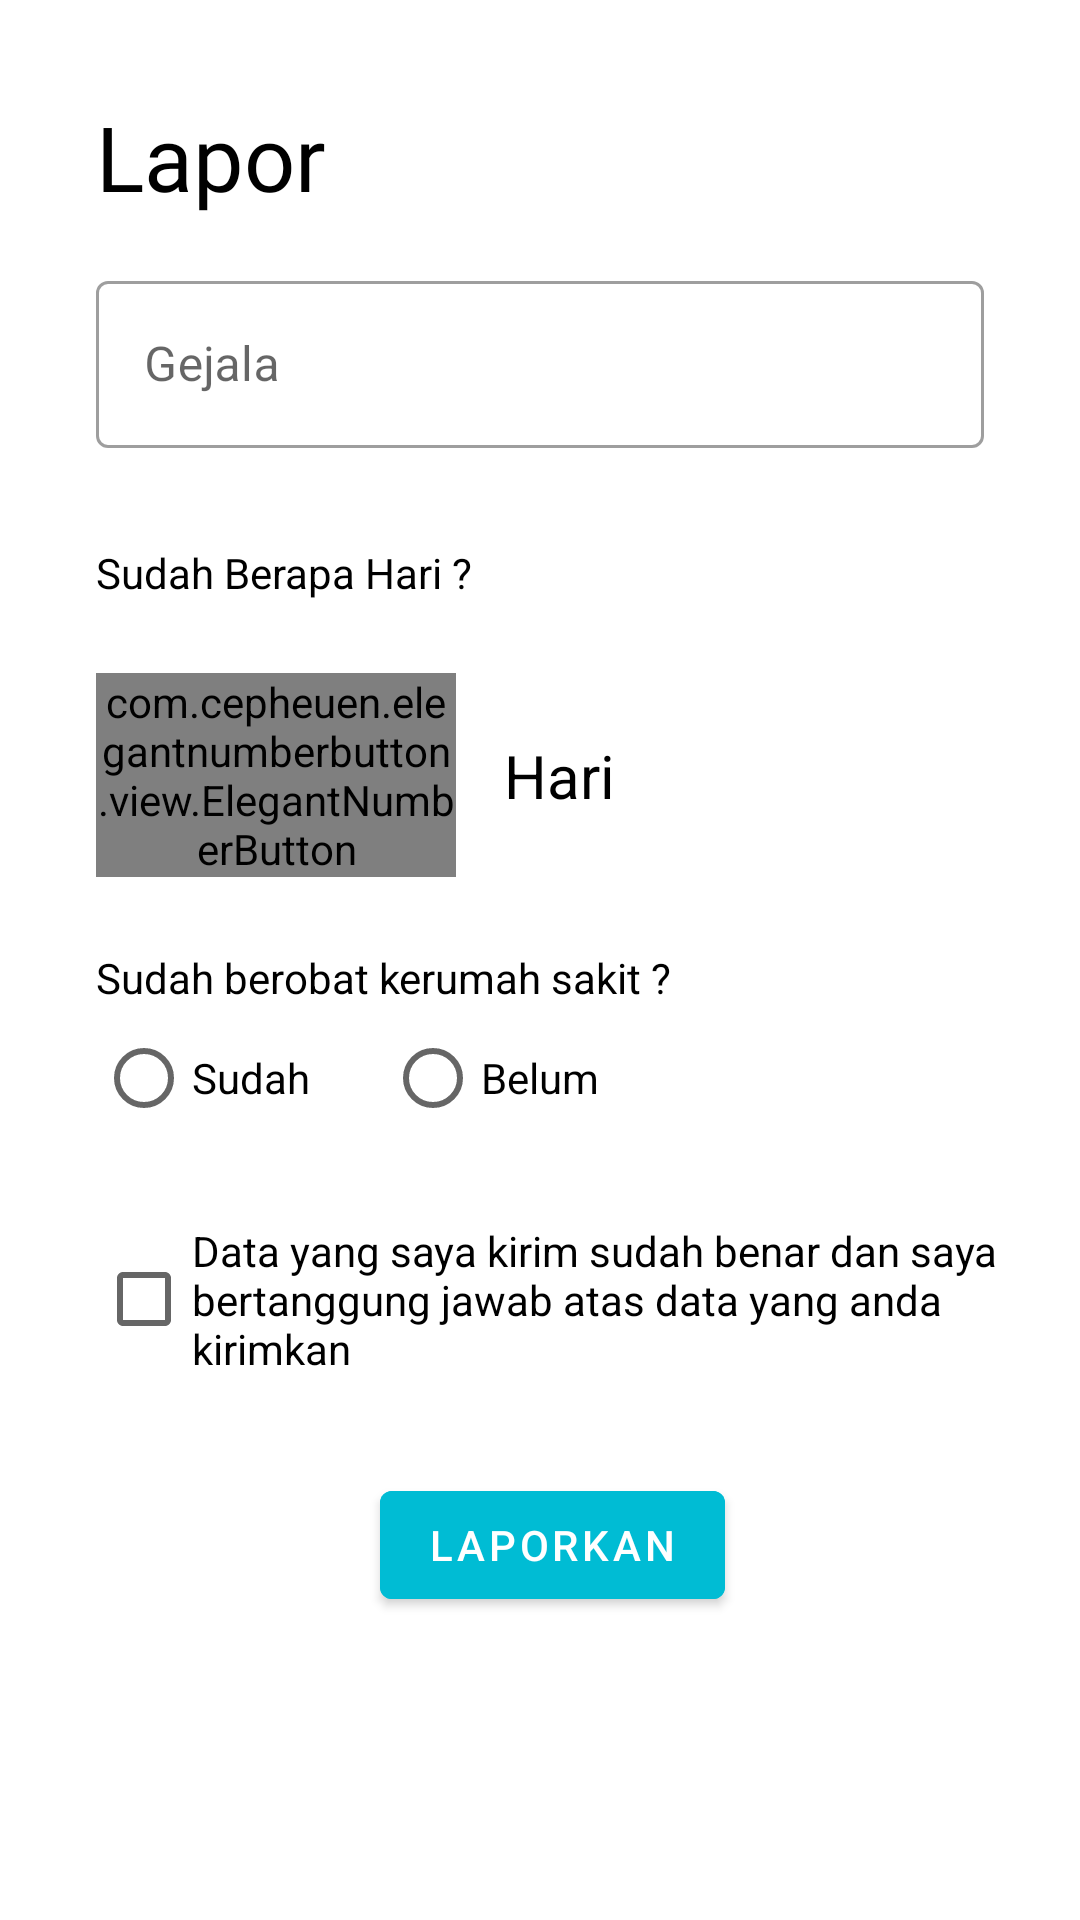

This screen was rendered from an Android layout file. Write that file and the resources it references.
<!-- AndroidManifest.xml: application theme AppTheme -->
<!-- res/layout/activity_report.xml -->
<?xml version="1.0" encoding="utf-8"?>
<androidx.constraintlayout.widget.ConstraintLayout xmlns:android="http://schemas.android.com/apk/res/android"
    xmlns:app="http://schemas.android.com/apk/res-auto"
    xmlns:tools="http://schemas.android.com/tools"
    android:layout_width="match_parent"
    android:layout_height="match_parent"
    tools:context=".ReportActivity">

    <TextView
        android:id="@+id/textView4"
        android:layout_width="wrap_content"
        android:layout_height="wrap_content"
        android:layout_marginStart="32dp"
        android:layout_marginTop="32dp"
        android:text="Lapor"
        android:textSize="30sp"
        android:textColor="@android:color/black"
        android:fontFamily="@font/roboto_medium"
        app:layout_constraintStart_toStartOf="parent"
        app:layout_constraintTop_toTopOf="parent" />

    <com.google.android.material.textfield.TextInputLayout
        android:id="@+id/textInputLayout"
        style="@style/Widget.MaterialComponents.TextInputLayout.OutlinedBox"
        android:layout_width="match_parent"
        android:layout_height="wrap_content"
        android:layout_marginStart="32dp"
        android:layout_marginTop="16dp"
        android:layout_marginEnd="32dp"
        app:layout_constraintEnd_toEndOf="parent"
        app:layout_constraintStart_toStartOf="parent"
        app:layout_constraintTop_toBottomOf="@+id/textView4">

        <com.google.android.material.textfield.TextInputEditText
            android:layout_width="match_parent"
            android:layout_height="wrap_content"
            android:hint="Gejala" />
    </com.google.android.material.textfield.TextInputLayout>

    <TextView
        android:id="@+id/textView7"
        android:layout_width="wrap_content"
        android:layout_height="wrap_content"
        android:layout_marginStart="32dp"
        android:layout_marginTop="32dp"
        android:textColor="@android:color/black"
        android:text="@string/sudah_berapa_hari"
        app:layout_constraintStart_toStartOf="parent"
        app:layout_constraintTop_toBottomOf="@+id/textInputLayout" />

    <com.cepheuen.elegantnumberbutton.view.ElegantNumberButton
        android:id="@+id/elegantNumberButton"
        android:layout_width="120dp"
        android:layout_height="wrap_content"
        android:layout_marginStart="32dp"
        android:layout_marginTop="24dp"
        android:theme="@style/number"
        app:backGroundColor="#00BCD4"
        app:layout_constraintStart_toStartOf="parent"
        app:layout_constraintTop_toBottomOf="@+id/textView7" />

    <TextView
        android:id="@+id/textView8"
        android:layout_width="wrap_content"
        android:layout_height="wrap_content"
        android:layout_marginStart="32dp"
        android:layout_marginTop="24dp"
        android:text="@string/sudah_berobat_kerumah_sakit"
        android:textColor="@android:color/black"
        app:layout_constraintStart_toStartOf="parent"
        app:layout_constraintTop_toBottomOf="@+id/elegantNumberButton" />

    <RadioGroup
        android:id="@+id/radioGroup"
        android:layout_width="0dp"
        android:layout_height="wrap_content"
        android:layout_marginStart="32dp"
        android:layout_marginEnd="32dp"
        android:orientation="horizontal"
        app:layout_constraintEnd_toEndOf="parent"
        app:layout_constraintStart_toStartOf="parent"
        app:layout_constraintTop_toBottomOf="@+id/textView8">

        <RadioButton
            android:id="@+id/rb_sudah"
            android:layout_width="wrap_content"
            android:layout_height="wrap_content"
            android:text="@string/sudah" />

        <RadioButton
            android:id="@+id/rb_belum"
            android:layout_width="wrap_content"
            android:layout_height="wrap_content"
            android:layout_marginStart="25dp"
            android:text="@string/belum" />
    </RadioGroup>

    <CheckBox
        android:id="@+id/checkBox"
        android:layout_width="0dp"
        android:layout_height="wrap_content"
        android:layout_marginStart="32dp"
        android:layout_marginTop="24dp"
        android:layout_marginEnd="24dp"
        android:text="@string/data_yang_saya_kirim_sudah_benar_dan_saya_bertanggung_jawab_atas_data_yang_anda_kirimkan"
        app:layout_constraintEnd_toEndOf="parent"
        app:layout_constraintHorizontal_bias="0.0"
        app:layout_constraintStart_toStartOf="parent"
        app:layout_constraintTop_toBottomOf="@+id/radioGroup" />

    <com.google.android.material.button.MaterialButton
        android:layout_width="wrap_content"
        android:layout_height="wrap_content"
        android:layout_marginTop="32dp"
        android:backgroundTint="#00BCD4"
        android:text="Laporkan"
        app:layout_constraintEnd_toEndOf="@+id/checkBox"
        app:layout_constraintStart_toStartOf="@+id/checkBox"
        app:layout_constraintTop_toBottomOf="@+id/checkBox" />

    <TextView
        android:id="@+id/textView9"
        android:layout_width="wrap_content"
        android:layout_height="wrap_content"
        android:layout_marginStart="16dp"
        android:text="@string/hari"
        android:textColor="@android:color/black"
        android:textSize="20sp"
        app:layout_constraintBottom_toBottomOf="@+id/elegantNumberButton"
        app:layout_constraintStart_toEndOf="@+id/elegantNumberButton"
        app:layout_constraintTop_toTopOf="@+id/elegantNumberButton" />
</androidx.constraintlayout.widget.ConstraintLayout>
<!-- resources referenced by this layout -->
<resources>
  <string name="belum">Belum</string>
  <string name="data_yang_saya_kirim_sudah_benar_dan_saya_bertanggung_jawab_atas_data_yang_anda_kirimkan">Data yang saya kirim sudah benar dan saya bertanggung jawab atas data yang anda kirimkan</string>
  <string name="hari">Hari</string>
  <string name="sudah">Sudah</string>
  <string name="sudah_berapa_hari">Sudah Berapa Hari ?</string>
  <string name="sudah_berobat_kerumah_sakit">Sudah berobat kerumah sakit ?</string>
  <style name="number">
          <item name="colorAccent">@color/colorAccent</item>
      </style>
  <style name="AppTheme" parent="Theme.MaterialComponents.Light.NoActionBar">
          
          <item name="colorPrimary">@color/colorPrimary</item>
          <item name="colorPrimaryDark">@color/colorPrimary</item>
          <item name="colorAccent">@color/colorAccent</item>
      </style>
  <color name="colorAccent">#00BCD4</color>
  <color name="colorPrimary">#00BCD4</color>
</resources>
